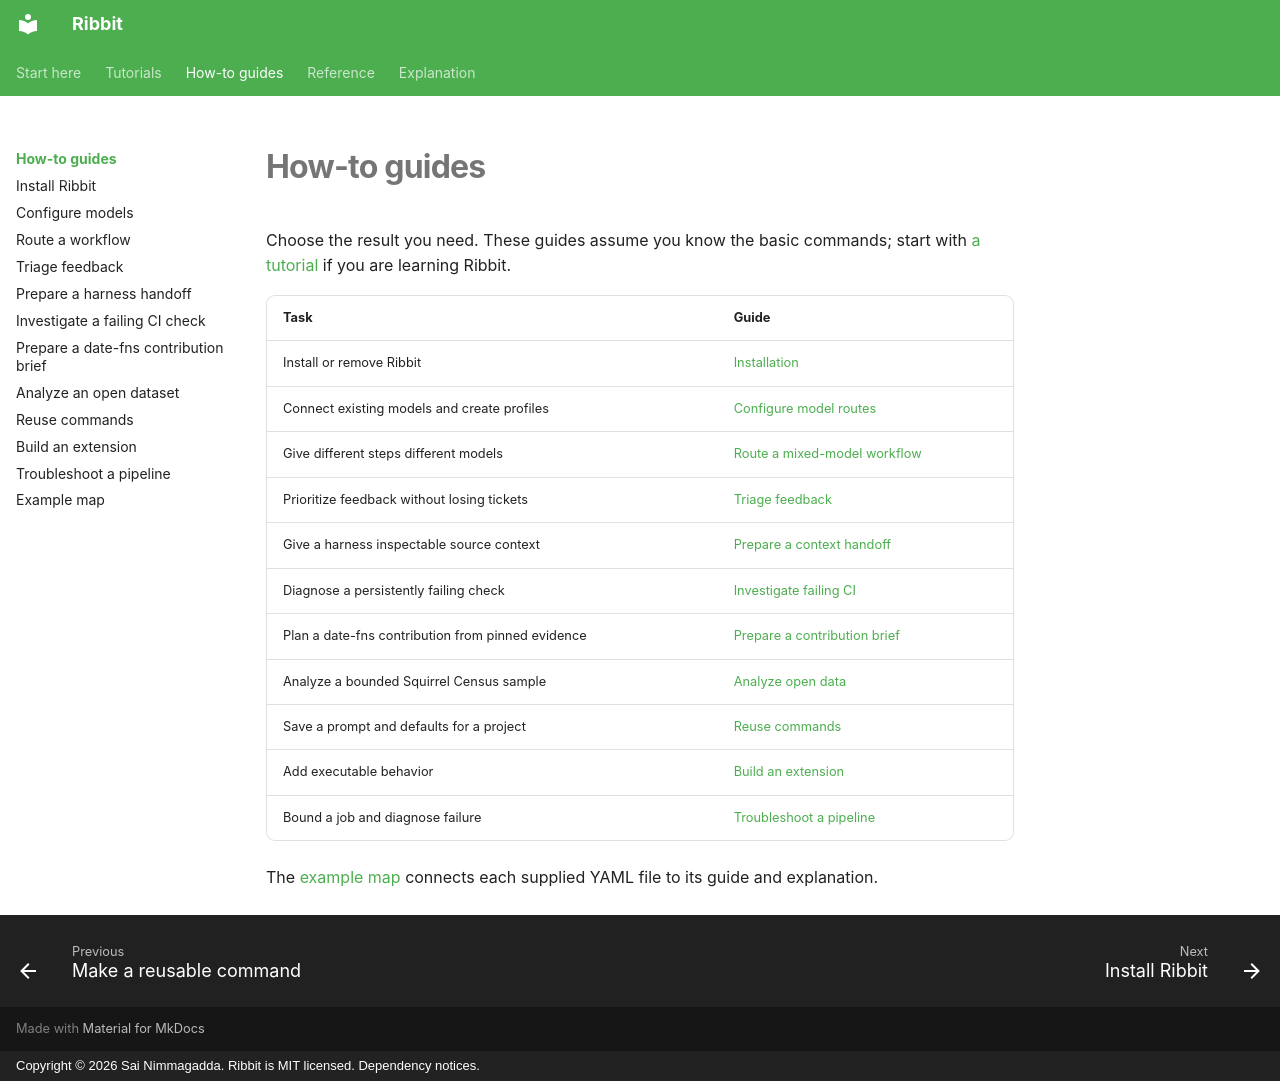

repository: funsaized/ribbet · page: how-to/index.html · generator: mkdocs · copyright: Copyright © 2026 Sai Nimmagadda. Ribbit is MIT licensed. Dependency notices.

# How-to guides

Choose the result you need. These guides assume you know the basic commands; start with [a tutorial](../tutorials/index.md) if you are learning Ribbit.

| Task | Guide |
| --- | --- |
| Install or remove Ribbit | [Installation](../installation.md) |
| Connect existing models and create profiles | [Configure model routes](configure-models.md) |
| Give different steps different models | [Route a mixed-model workflow](route-workflows.md) |
| Prioritize feedback without losing tickets | [Triage feedback](triage-feedback.md) |
| Give a harness inspectable source context | [Prepare a context handoff](handoff-context.md) |
| Diagnose a persistently failing check | [Investigate failing CI](investigate-failing-ci.md) |
| Plan a date-fns contribution from pinned evidence | [Prepare a contribution brief](handoff-date-fns.md) |
| Analyze a bounded Squirrel Census sample | [Analyze open data](analyze-open-data.md) |
| Save a prompt and defaults for a project | [Reuse commands](reuse-commands.md) |
| Add executable behavior | [Build an extension](build-extension.md) |
| Bound a job and diagnose failure | [Troubleshoot a pipeline](troubleshoot.md) |

The [example map](../recipes.md) connects each supplied YAML file to its guide and explanation.
